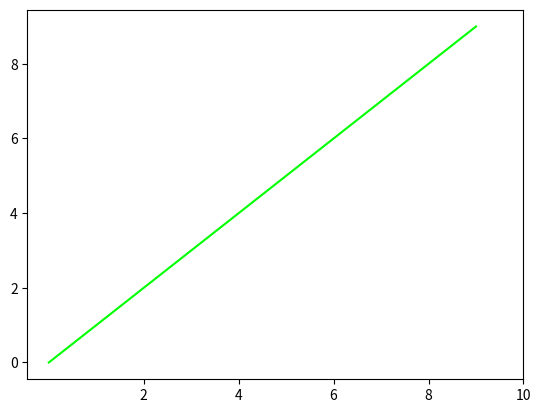

Generate this figure with matplotlib: (Note: this script raises an exception after producing the figure.)
# import required module
import matplotlib.pyplot as plt

# assign coordinates
x = y = [i for i in range(0, 10)]
ax = plt.axes()

# depict illustration
plt.plot(x, y, color="lime")

# setting ticks for x-axis
ax.set_xticks([2, 4, 6, 8, 10])

# setting label for x tick
ax.set_xticklabels(['Geeks', 'for', 'geeks', '!'])

# setting ticks for y-axis
ax.set_yticks([1, 3, 5, 7, 9])

# setting label for y tick
ax.set_yticklabels(['A', 'B', 'C', 'D'])

plt.show()
